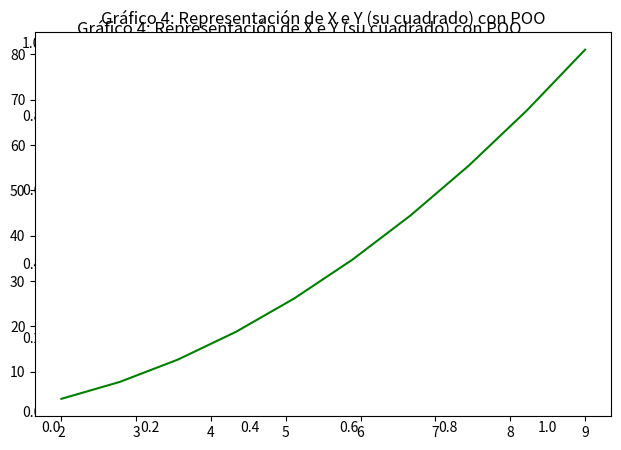
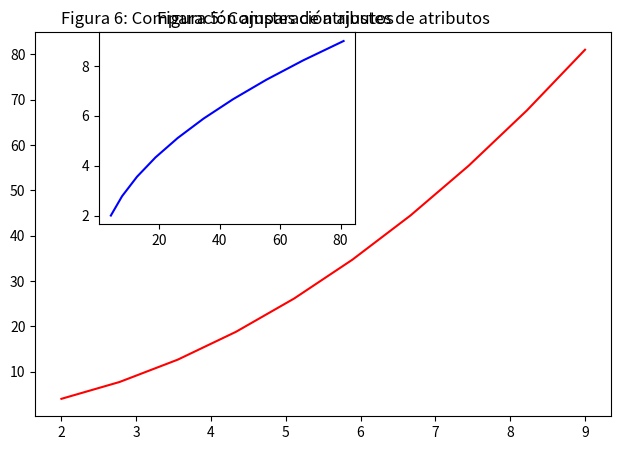

Python code for these plots, in order:
import matplotlib.pyplot as plt
import numpy as np

# Hacemos una lista de valores mediante numpy con el método lonspace
x = np.linspace(2,9,10)
y = x**2
# print('La listas de valores son:')
# print('La lista "x" es:', x)
# print('La lista "y" es:', y)

# Representar las listas mediante un gráfico
plt.plot(x,y, 'red') # define la gráfica  y tiene atributo color rojo para la línea
plt.title("Gráfico 1: Representación de X y su cuadrado") # Ponerle un título
plt.xlabel("Eje x") # Nombre para la primera lista de valores Eje x.
plt.ylabel("Eje y") # Nombre para la segunda lista de valores. Eje y.
plt.show()
plt.close()

# Representar dos gráficos en el mismo espacio
plt.subplot(1,2,1) # Atributos: Número de filas, Número de columnas y Posición
plt.plot(x,y, 'green')
plt.xlabel("Eje x") # Nombre para la primera lista de valores Eje x.
plt.ylabel("Eje y") # Nombre para la segunda lista de valores. Eje y.

plt.subplot(1,2,2)
plt.plot(y,x, 'blue')
plt.xlabel("Eje x") # Nombre para la primera lista de valores Eje x.
plt.ylabel("Eje y") # Nombre para la segunda lista de valores. Eje y.

plt.title("Gráfico 2: Representar dos gráficos en el mismo espacio")
plt.show()
plt.close()

# Representar dos gráficos: uno encima del otro
plt.subplot(2,1,1) # Atributos: Número de filas, Número de columnas y Posición
plt.plot(x,y, 'pink')
plt.xlabel("Eje x") # Nombre para la primera lista de valores Eje x.
plt.ylabel("Eje y") # Nombre para la segunda lista de valores. Eje y.

plt.subplot(2,1,2)
plt.plot(y,x, 'violet')
plt.xlabel("Eje x") # Nombre para la primera lista de valores Eje x.
plt.ylabel("Eje y") # Nombre para la segunda lista de valores. Eje y.

plt.title("Gráfico 3: Representar dos gráficos: uno encima del otro")
plt.show()
plt.close()

# Lo mismo con Programación ortientada a objetos

figura = plt.figure() # Crea un objeto tipo figura.
plt.title("Gráfico 4: Representación de X e Y (su cuadrado) con POO")
grafico4 = figura.add_axes([0.1,0.1,0.9,0.8]) # Crea un gráfico dentro de esta figura. Con el método add_axes añade los ejes. Será una lista de valores con el espacio que dejamos por la izquierda, por la derecha y el ancho y el largo.add()
grafico4.plot(x,y,'green')
grafico4.set_title("Gráfico 4: Representación de X e Y (su cuadrado) con POO")
plt.show()

# Representar dos gráficos con POO

figura = plt.figure()

grafico5 = figura.add_subplot([0.1,0.1,0.9,0.8])
grafico5.plot(x,y,'red')
grafico5.set_title("Figura 5: Comparación ajustes de atributos")


grafico6 = figura.add_subplot([0.2,0.5,0.4,0.4]) # Tamaño: Izq, Dcha. 
grafico6.plot(y,x, 'blue')
grafico6.set_title("Figura 6: Comparación ajustes de atributos")

plt.tight_layout() # Ajusta los dos sub-gráficos
plt.show()
